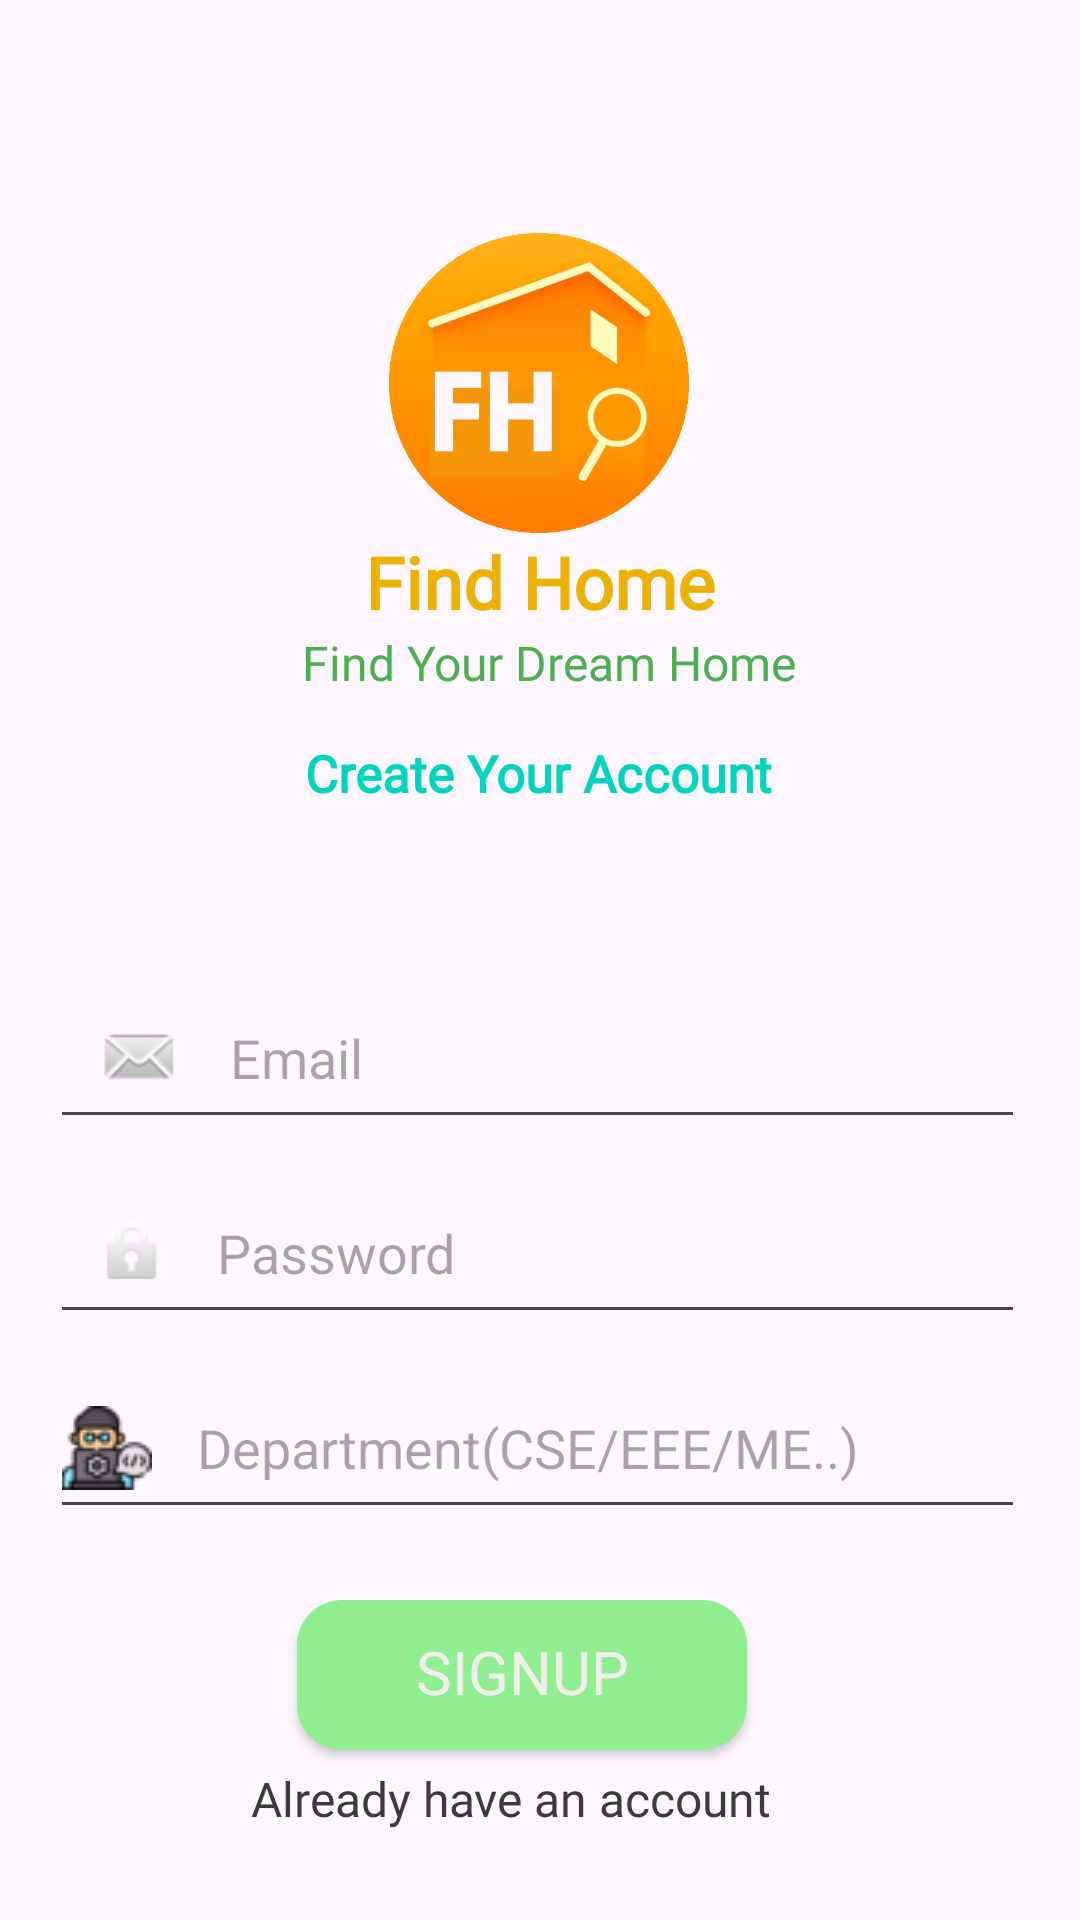

This screen was rendered from an Android layout file. Write that file and the resources it references.
<!-- AndroidManifest.xml: application theme Theme.FindHome -->
<!-- res/layout/activity_sign_up.xml -->
<?xml version="1.0" encoding="utf-8"?>
<androidx.constraintlayout.widget.ConstraintLayout xmlns:android="http://schemas.android.com/apk/res/android"
    xmlns:app="http://schemas.android.com/apk/res-auto"
    xmlns:tools="http://schemas.android.com/tools"
    android:id="@+id/main"
    android:layout_width="match_parent"
    android:layout_height="match_parent"
    android:textAlignment="center"
    tools:context=".SignUpActivity">

    <ImageView
        android:id="@+id/imageView"
        android:layout_width="100dp"
        android:layout_height="100dp"
        android:layout_marginStart="25dp"
        android:layout_marginEnd="25dp"
        app:layout_constraintBottom_toBottomOf="parent"
        app:layout_constraintEnd_toEndOf="parent"
        app:layout_constraintHorizontal_bias="0.498"
        app:layout_constraintStart_toStartOf="parent"
        app:layout_constraintTop_toTopOf="parent"
        app:layout_constraintVertical_bias="0.144"
        app:srcCompat="@drawable/myapplogo" />

    <TextView
        android:id="@+id/textLogin"
        android:layout_width="220dp"
        android:layout_height="40dp"
        android:fontFamily="@font/aclonica"
        android:text="Create Your Account"
        android:textAlignment="center"
        android:textColor="#00D4BF"
        android:textSize="17sp"
        android:textStyle="bold"
        app:layout_constraintBottom_toBottomOf="parent"
        app:layout_constraintEnd_toEndOf="@+id/textView2"
        app:layout_constraintHorizontal_bias="0.571"
        app:layout_constraintStart_toStartOf="@+id/textView2"
        app:layout_constraintTop_toBottomOf="@+id/textView2"
        app:layout_constraintVertical_bias="0.04" />

    <TextView
        android:id="@+id/textView2"
        android:layout_width="wrap_content"
        android:layout_height="wrap_content"
        android:fontFamily="@font/alike_angular"
        android:text="Find Your Dream Home"
        android:textColor="#4CAF50"
        android:textSize="16sp"
        app:layout_constraintBottom_toBottomOf="parent"
        app:layout_constraintEnd_toEndOf="@+id/appName"
        app:layout_constraintHorizontal_bias="0.441"
        app:layout_constraintStart_toStartOf="@+id/appName"
        app:layout_constraintTop_toBottomOf="@+id/appName"
        app:layout_constraintVertical_bias="0.0" />

    <TextView
        android:id="@+id/appName"
        android:layout_width="wrap_content"
        android:layout_height="wrap_content"
        android:fontFamily="@font/aclonica"
        android:text="Find Home"
        android:textColor="#EBB104"
        android:textSize="24sp"
        android:textStyle="bold"
        app:layout_constraintBottom_toBottomOf="parent"
        app:layout_constraintEnd_toEndOf="@+id/imageView"
        app:layout_constraintHorizontal_bias="0.486"
        app:layout_constraintStart_toStartOf="@+id/imageView"
        app:layout_constraintTop_toBottomOf="@+id/imageView"
        app:layout_constraintVertical_bias="0.0" />

    <EditText
        android:id="@+id/etPassword"
        android:layout_width="325dp"
        android:layout_height="57dp"
        android:drawableLeft="@android:drawable/ic_lock_idle_lock"
        android:drawablePadding="15dp"
        android:ems="10"
        android:hint="Password"
        android:inputType="textPassword"
        android:paddingLeft="15dp"
        app:layout_constraintBottom_toBottomOf="parent"
        app:layout_constraintEnd_toEndOf="@+id/etEmailAddress"
        app:layout_constraintHorizontal_bias="1.0"
        app:layout_constraintStart_toStartOf="@+id/etEmailAddress"
        app:layout_constraintTop_toBottomOf="@+id/etEmailAddress"
        app:layout_constraintVertical_bias="0.039" />

    <EditText
        android:id="@+id/etDept"
        android:layout_width="325dp"
        android:layout_height="57dp"
        android:layout_marginLeft="15dp"
        android:layout_marginTop="8dp"
        android:drawableLeft="@drawable/engineericon"
        android:drawablePadding="15dp"
        android:ems="10"
        android:hint="Department(CSE/EEE/ME..)"
        android:inputType="text"
        app:layout_constraintEnd_toEndOf="@+id/etPassword"
        app:layout_constraintHorizontal_bias="1.0"
        app:layout_constraintStart_toStartOf="@+id/etPassword"
        app:layout_constraintTop_toBottomOf="@+id/etPassword" />

    <EditText
        android:id="@+id/etEmailAddress"
        android:layout_width="325dp"
        android:layout_height="57dp"
        android:drawableLeft="@android:drawable/sym_action_email"
        android:drawablePadding="15dp"
        android:ems="10"
        android:hint="Email"
        android:inputType="textEmailAddress"
        android:paddingLeft="15dp"
        app:layout_constraintBottom_toBottomOf="parent"
        app:layout_constraintEnd_toEndOf="@+id/textLogin"
        app:layout_constraintHorizontal_bias="0.504"
        app:layout_constraintStart_toStartOf="@+id/textLogin"
        app:layout_constraintTop_toBottomOf="@+id/textLogin"
        app:layout_constraintVertical_bias="0.123" />

    <Button
        android:id="@+id/btnSignUp"
        android:layout_width="150dp"
        android:layout_height="50dp"
        android:background="@drawable/greenbutton"
        android:fontFamily="@font/alike_angular"
        android:includeFontPadding="false"
        android:text="SignUp"
        android:textColor="#F2EEEE"
        android:textColorLink="#4DA251"
        android:textSize="20sp"
        app:layout_constraintBottom_toBottomOf="parent"
        app:layout_constraintEnd_toEndOf="parent"
        app:layout_constraintHorizontal_bias="0.471"
        app:layout_constraintStart_toStartOf="parent"
        app:layout_constraintTop_toBottomOf="@+id/etDept"
        app:layout_constraintVertical_bias="0.295" />

    <TextView
        android:id="@+id/etAccountExist"
        android:layout_width="250dp"
        android:layout_height="30dp"
        android:fontFamily="@font/alike_angular"
        android:text="Already have an account"
        android:textAlignment="center"
        android:textColor="#3A3C3A"
        android:textSize="16sp"
        android:textStyle="normal"
        app:layout_constraintBottom_toBottomOf="parent"
        app:layout_constraintEnd_toEndOf="parent"
        app:layout_constraintHorizontal_bias="0.409"
        app:layout_constraintStart_toStartOf="parent"
        app:layout_constraintTop_toBottomOf="@+id/btnSignUp"
        app:layout_constraintVertical_bias="0.194" />

</androidx.constraintlayout.widget.ConstraintLayout>
<!-- resources referenced by this layout -->
<resources>
  <!-- drawable engineericon: png bitmap (drawable, 1198 bytes) -->
  <!-- drawable greenbutton (drawable) -->
  <?xml version="1.0" encoding="utf-8"?>
  <shape xmlns:android="http://schemas.android.com/apk/res/android">
  <solid android:color="#90EE90"/>
      <corners android:radius="15dp"/>
  </shape>
  <!-- drawable myapplogo: png bitmap (drawable, 105834 bytes) -->
  <style name="Theme.FindHome" parent="Base.Theme.FindHome" />
  <style name="Base.Theme.FindHome" parent="Theme.Material3.DayNight.NoActionBar">
          
          
      </style>
</resources>
